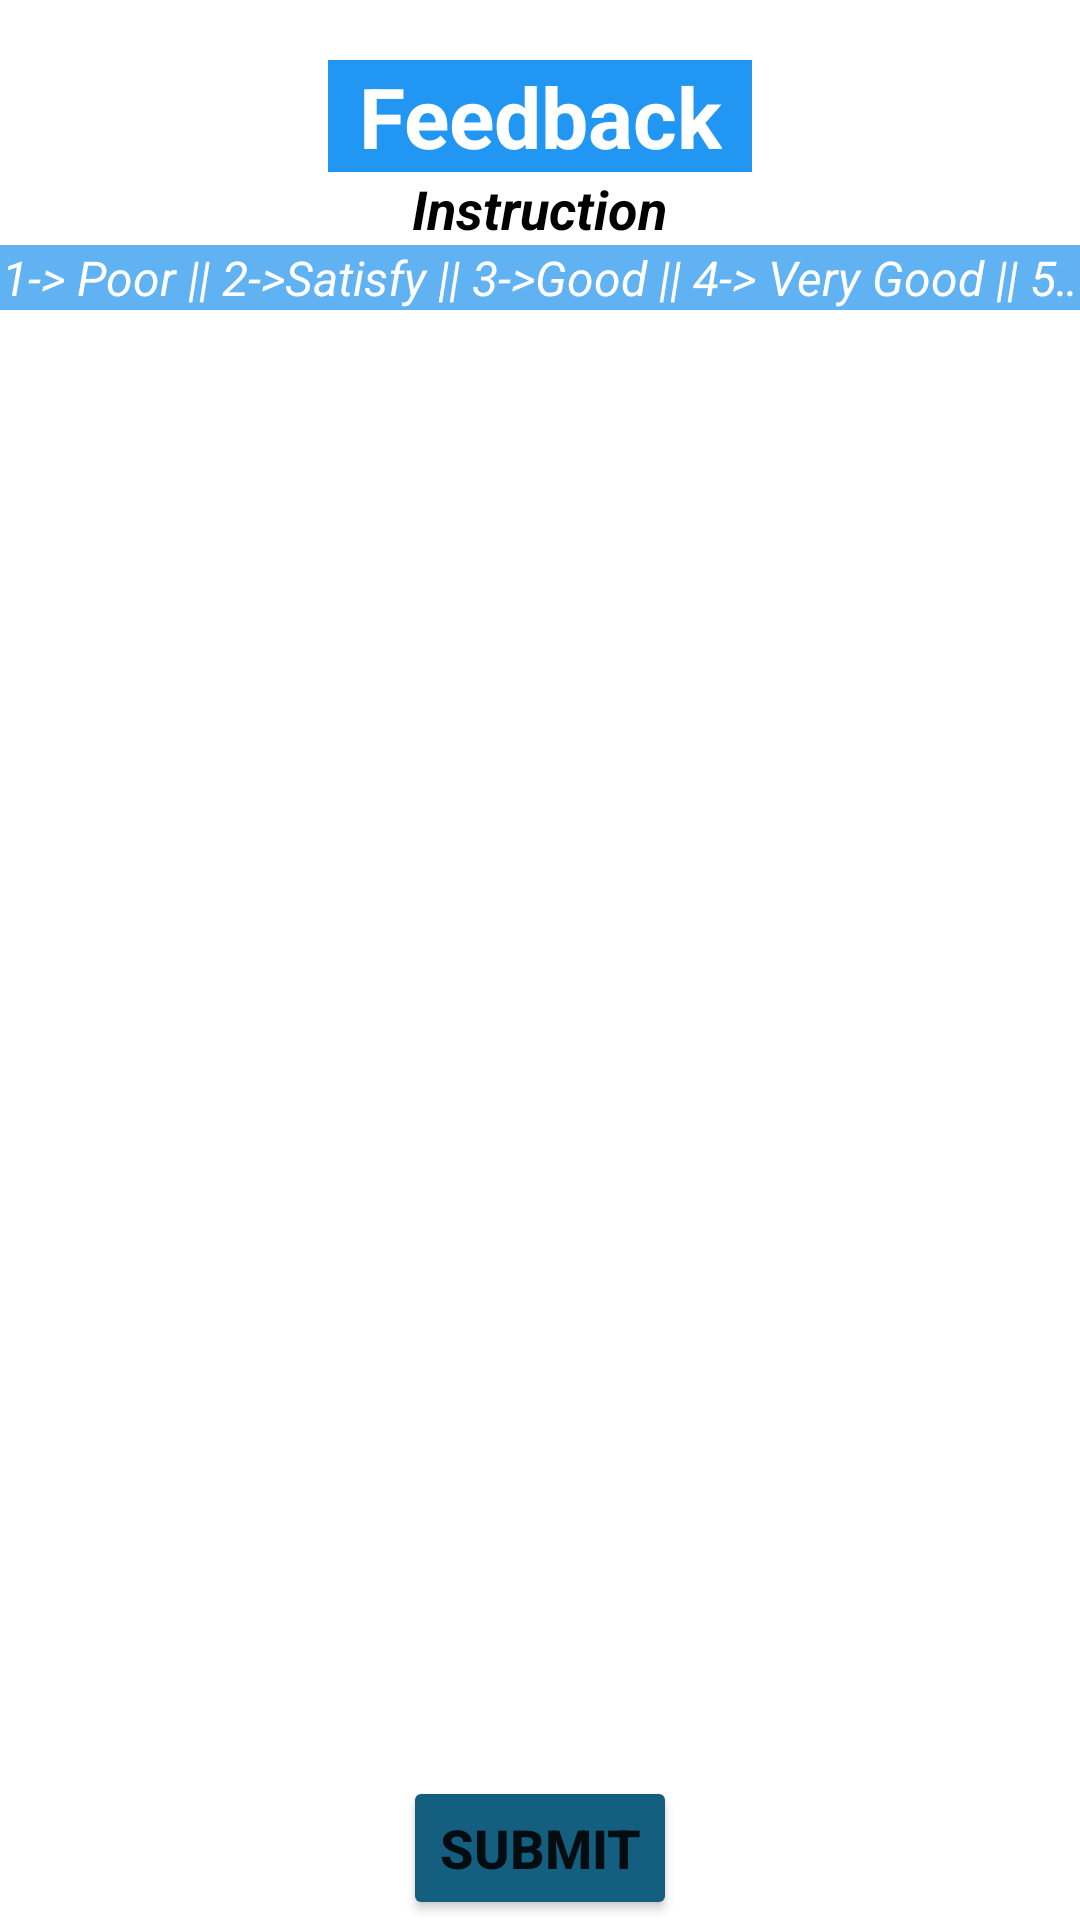

The Android layout XML behind this screen, and the referenced resources:
<!-- AndroidManifest.xml: application theme Theme.FeedbackApp -->
<!-- res/layout/activity_feed_back_screen.xml -->
<?xml version="1.0" encoding="utf-8"?>
<RelativeLayout xmlns:android="http://schemas.android.com/apk/res/android"
    xmlns:app="http://schemas.android.com/apk/res-auto"
    xmlns:tools="http://schemas.android.com/tools"
    android:layout_width="match_parent"
    android:layout_height="wrap_content"
    tools:context=".FeedBackScreen">

    <LinearLayout
        android:id="@+id/ll1"
        android:layout_width="match_parent"
        android:layout_height="wrap_content"
        android:orientation="vertical"
        android:layout_marginTop="20dp">
        <TextView
            android:layout_width="wrap_content"
            android:layout_height="wrap_content"
            android:text="Feedback"
            android:textStyle="bold"
            android:textColor="#FFFFFF"
            android:paddingLeft="10dp"
            android:paddingRight="10dp"
            android:background="#2196F3"
            android:layout_gravity="center"
            android:textSize="28sp"
            android:gravity="center"/>
        <TextView
            android:layout_width="wrap_content"
            android:layout_height="wrap_content"
            android:text="Instruction"
            android:textStyle="italic|bold"
            android:layout_gravity="center"
            android:textSize="18sp"
            android:textColor="#000000"
            android:gravity="center"/>
        <TextView
            android:id="@+id/marqueeText"
            android:layout_width="match_parent"
            android:layout_height="wrap_content"
            android:text="1-> Poor || 2->Satisfy || 3->Good || 4-> Very Good || 5->Excellent"
            android:textSize="16sp"
            android:textColor="#ffffff"
            android:textStyle="italic"
            android:ellipsize="marquee"
            android:marqueeRepeatLimit="marquee_forever"
            android:singleLine="true"
            android:background="#61B2F3"
            android:gravity="center"
            />


    </LinearLayout>

    <androidx.recyclerview.widget.RecyclerView
        android:id="@+id/rv"
        android:layout_width="match_parent"
        android:layout_height="wrap_content"
        tools:listitem="@layout/feedback_list_item"
        android:layout_below="@+id/ll1"
        android:layout_above="@+id/btnSubmit"
        app:layoutManager="androidx.recyclerview.widget.LinearLayoutManager"
        />
    <Button
        android:id="@+id/btnSubmit"
        android:layout_weight="1"
        android:layout_width="wrap_content"
        android:layout_height="wrap_content"
        android:text="Submit"
        android:layout_marginTop="20dp"
         android:layout_centerHorizontal="true"
        android:layout_alignParentBottom="true"
        android:textStyle="bold"
        android:textSize="18sp"
        android:backgroundTint="#145E80"
        />

</RelativeLayout>
<!-- res/layout/feedback_list_item.xml (included above) -->
<?xml version="1.0" encoding="utf-8"?>
<LinearLayout xmlns:android="http://schemas.android.com/apk/res/android"
    android:orientation="vertical"
    android:layout_margin="5dp"
    android:layout_width="match_parent"
    android:layout_height="wrap_content">

    <TextView
        android:id="@+id/text_question"
        android:layout_width="match_parent"
        android:layout_height="wrap_content"
        android:text="Question"
        android:textSize="18sp"
        android:textStyle="bold"
        android:fontFamily="sans-serif-condensed"/>
    <RadioGroup
        android:id="@+id/radio_group"
        android:layout_width="match_parent"
        android:layout_height="wrap_content"
        android:orientation="horizontal">
        <RadioButton
            android:id="@+id/radiobutton1"
            android:layout_width="wrap_content"
            android:layout_height="60dp"
           android:layout_marginRight="20dp"
            android:text="1"/>
        <RadioButton
            android:id="@+id/radiobutton2"
            android:layout_width="wrap_content"
            android:layout_height="30dp"
            android:layout_marginRight="20dp"
            android:text="2"/>
        <RadioButton
            android:id="@+id/radiobutton3"
            android:layout_width="wrap_content"
            android:layout_height="30dp"
            android:layout_marginRight="20dp"
            android:text="3"/>
        <RadioButton
            android:id="@+id/radiobutton4"
            android:layout_width="wrap_content"
            android:layout_height="30dp"
            android:layout_marginRight="18dp"
            android:text="4"/>
        <RadioButton
            android:layout_width="wrap_content"
            android:layout_height="30dp"
            android:layout_marginRight="10dp"
            android:text="5"/>

    </RadioGroup>

</LinearLayout>
<!-- resources referenced by this layout -->
<resources>
  <style name="Theme.FeedbackApp" parent="Theme.MaterialComponents.DayNight.NoActionBar">
          
          <item name="colorPrimary">@color/purple_500</item>
          <item name="colorPrimaryVariant">@color/purple_700</item>
          <item name="colorOnPrimary">@color/white</item>
          
          <item name="colorSecondary">@color/teal_200</item>
          <item name="colorSecondaryVariant">@color/teal_700</item>
          <item name="colorOnSecondary">@color/black</item>
          
          <item name="android:statusBarColor">?attr/colorPrimaryVariant</item>
          
      </style>
  <!-- not gathered from this repository: default colours our renderer supplied (Android Studio template values) -->
  <color name="purple_500">#FF6200EE</color>
  <color name="purple_700">#FF3700B3</color>
  <color name="teal_200">#FF03DAC5</color>
  <color name="teal_700">#FF018786</color>
  <color name="black">#FF000000</color>
  <color name="white">#FFFFFFFF</color>
</resources>
